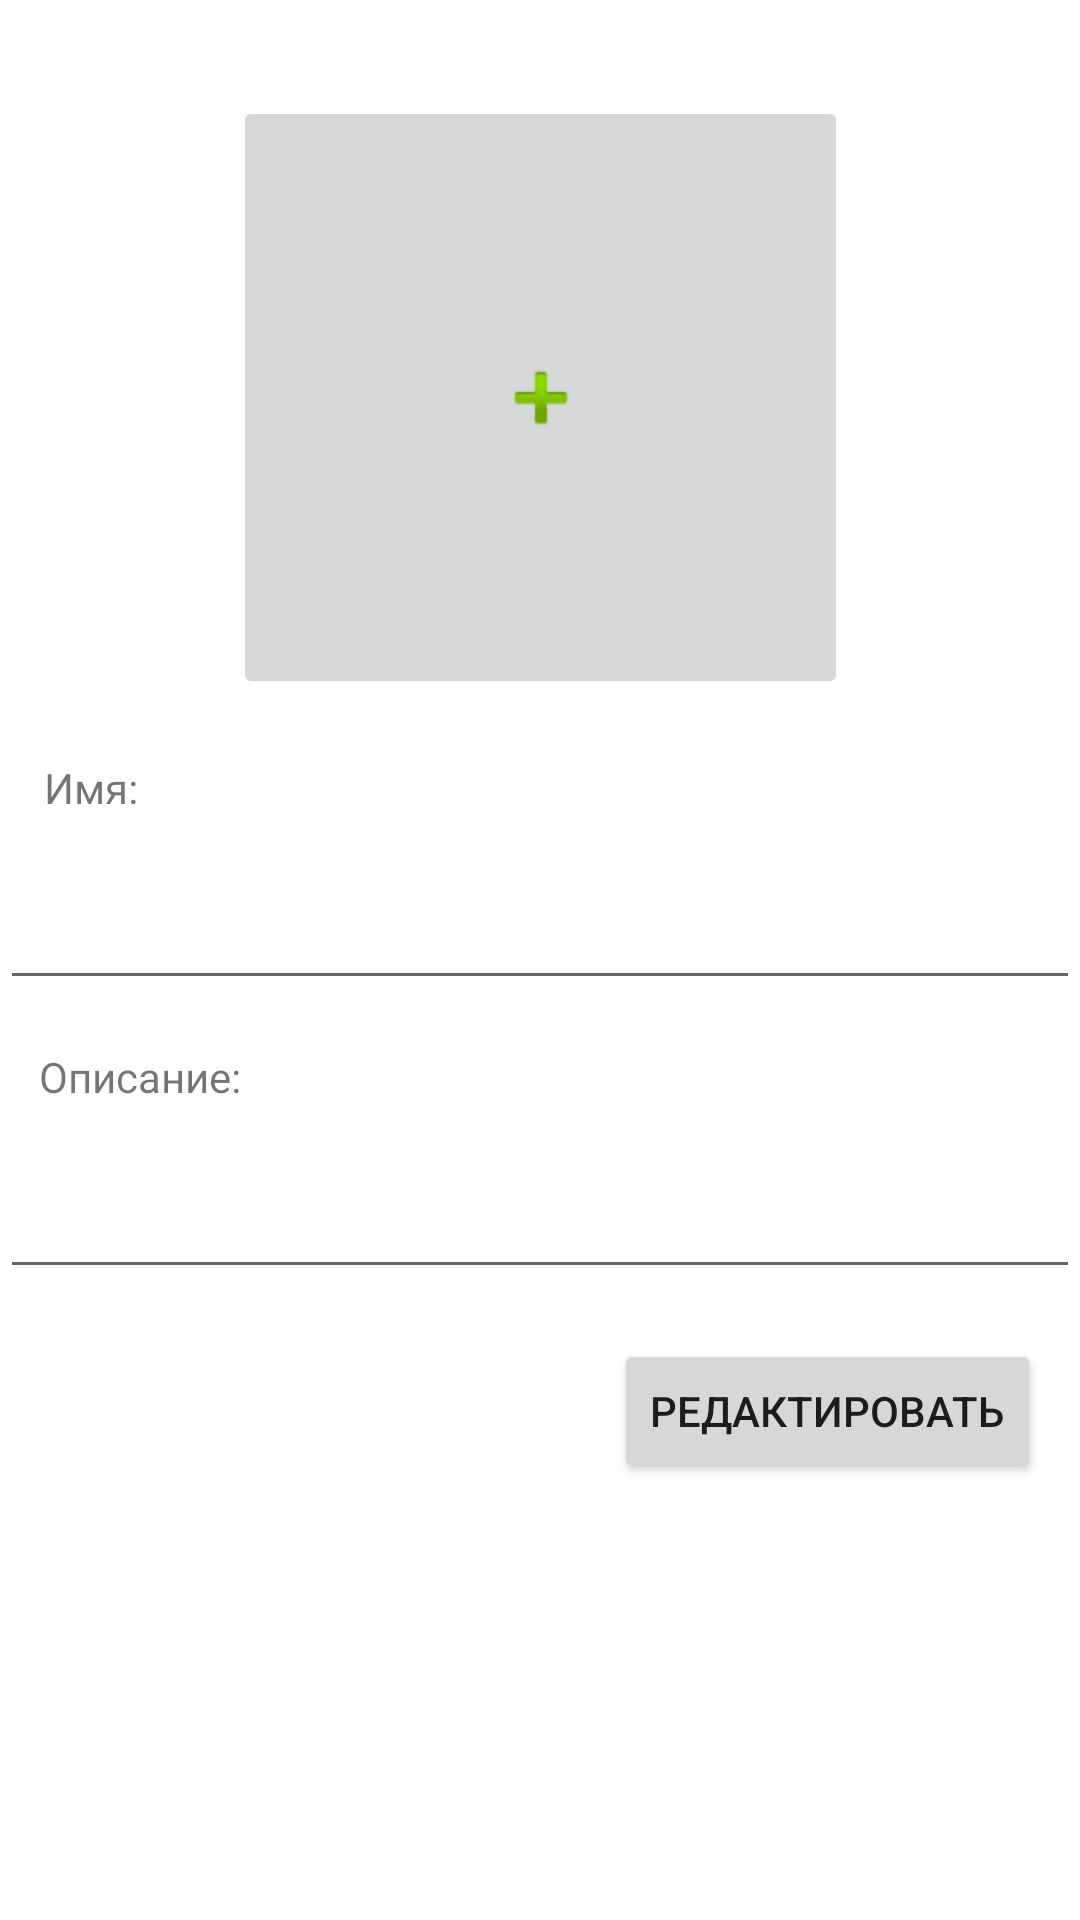

The Android layout XML behind this screen, and the referenced resources:
<!-- AndroidManifest.xml: application theme Theme.ProjectForPattern -->
<!-- res/layout/activity_add_product.xml -->
<?xml version="1.0" encoding="utf-8"?>
<androidx.constraintlayout.widget.ConstraintLayout xmlns:android="http://schemas.android.com/apk/res/android"
    xmlns:app="http://schemas.android.com/apk/res-auto"
    xmlns:tools="http://schemas.android.com/tools"
    android:layout_width="match_parent"
    android:layout_height="match_parent">

    <ImageButton
        android:id="@+id/imgProfile"
        android:layout_width="205dp"
        android:layout_height="201dp"
        android:layout_marginTop="32dp"
        app:layout_constraintEnd_toEndOf="parent"
        app:layout_constraintStart_toStartOf="parent"
        app:layout_constraintTop_toTopOf="parent"
        app:srcCompat="@android:drawable/ic_input_add" />

    <EditText
        android:id="@+id/etProductName"
        android:layout_width="match_parent"
        android:layout_height="wrap_content"
        android:layout_marginTop="20dp"
        app:layout_constraintEnd_toEndOf="parent"
        app:layout_constraintHorizontal_bias="0.0"
        app:layout_constraintStart_toStartOf="parent"
        app:layout_constraintTop_toBottomOf="@+id/textView2" />

    <Button
        android:id="@+id/btnEdit"
        android:layout_width="wrap_content"
        android:layout_height="wrap_content"
        android:text="Редактировать"
        app:layout_constraintBottom_toBottomOf="parent"
        app:layout_constraintEnd_toEndOf="parent"
        app:layout_constraintHorizontal_bias="0.94"
        app:layout_constraintStart_toStartOf="parent"
        app:layout_constraintTop_toBottomOf="@+id/etProductDescription"
        app:layout_constraintVertical_bias="0.102" />

    <TextView
        android:id="@+id/textView"
        android:layout_width="wrap_content"
        android:layout_height="wrap_content"
        android:layout_marginTop="16dp"
        android:text="Описание: "
        app:layout_constraintEnd_toEndOf="parent"
        app:layout_constraintHorizontal_bias="0.045"
        app:layout_constraintStart_toStartOf="parent"
        app:layout_constraintTop_toBottomOf="@+id/etProductName" />

    <TextView
        android:id="@+id/textView2"
        android:layout_width="wrap_content"
        android:layout_height="wrap_content"
        android:layout_marginTop="20dp"
        android:text="Имя: "
        app:layout_constraintEnd_toEndOf="parent"
        app:layout_constraintHorizontal_bias="0.045"
        app:layout_constraintStart_toStartOf="parent"
        app:layout_constraintTop_toBottomOf="@+id/imgProfile" />

    <EditText
        android:id="@+id/etProductDescription"
        android:layout_width="match_parent"
        android:layout_height="wrap_content"
        android:layout_marginTop="20dp"
        app:layout_constraintEnd_toEndOf="parent"
        app:layout_constraintHorizontal_bias="0.0"
        app:layout_constraintStart_toStartOf="parent"
        app:layout_constraintTop_toBottomOf="@+id/textView" />

</androidx.constraintlayout.widget.ConstraintLayout>
<!-- resources referenced by this layout -->
<resources>
  <style name="Theme.ProjectForPattern" parent="Theme.MaterialComponents.DayNight.DarkActionBar">
          
          <item name="colorPrimary">@color/purple_500</item>
          <item name="colorPrimaryVariant">@color/purple_700</item>
          <item name="colorOnPrimary">@color/white</item>
          
          <item name="colorSecondary">@color/teal_200</item>
          <item name="colorSecondaryVariant">@color/teal_700</item>
          <item name="colorOnSecondary">@color/black</item>
          
          <item name="android:statusBarColor" tools:targetApi="l">?attr/colorPrimaryVariant</item>
          
      </style>
  <!-- not gathered from this repository: default colours our renderer supplied (Android Studio template values) -->
  <color name="purple_500">#FF6200EE</color>
  <color name="purple_700">#FF3700B3</color>
  <color name="teal_200">#FF03DAC5</color>
  <color name="teal_700">#FF018786</color>
  <color name="black">#FF000000</color>
  <color name="white">#FFFFFFFF</color>
</resources>
